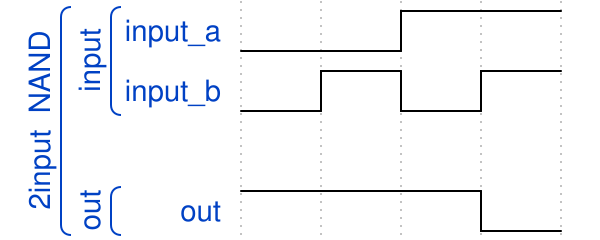

Here is a digital timing diagram. Give the WaveJSON source that produces it.

{signal:
 [
  ["2input  NAND",
  ["input",
   {name:"input_a", wave:"l.h."},
   {name:"input_b", wave:"lhlh"} 
  ],
   
  {},
   
  ["out",
   {name:"out", wave:"h..l"}
  ]
   
  ]
 ]
}